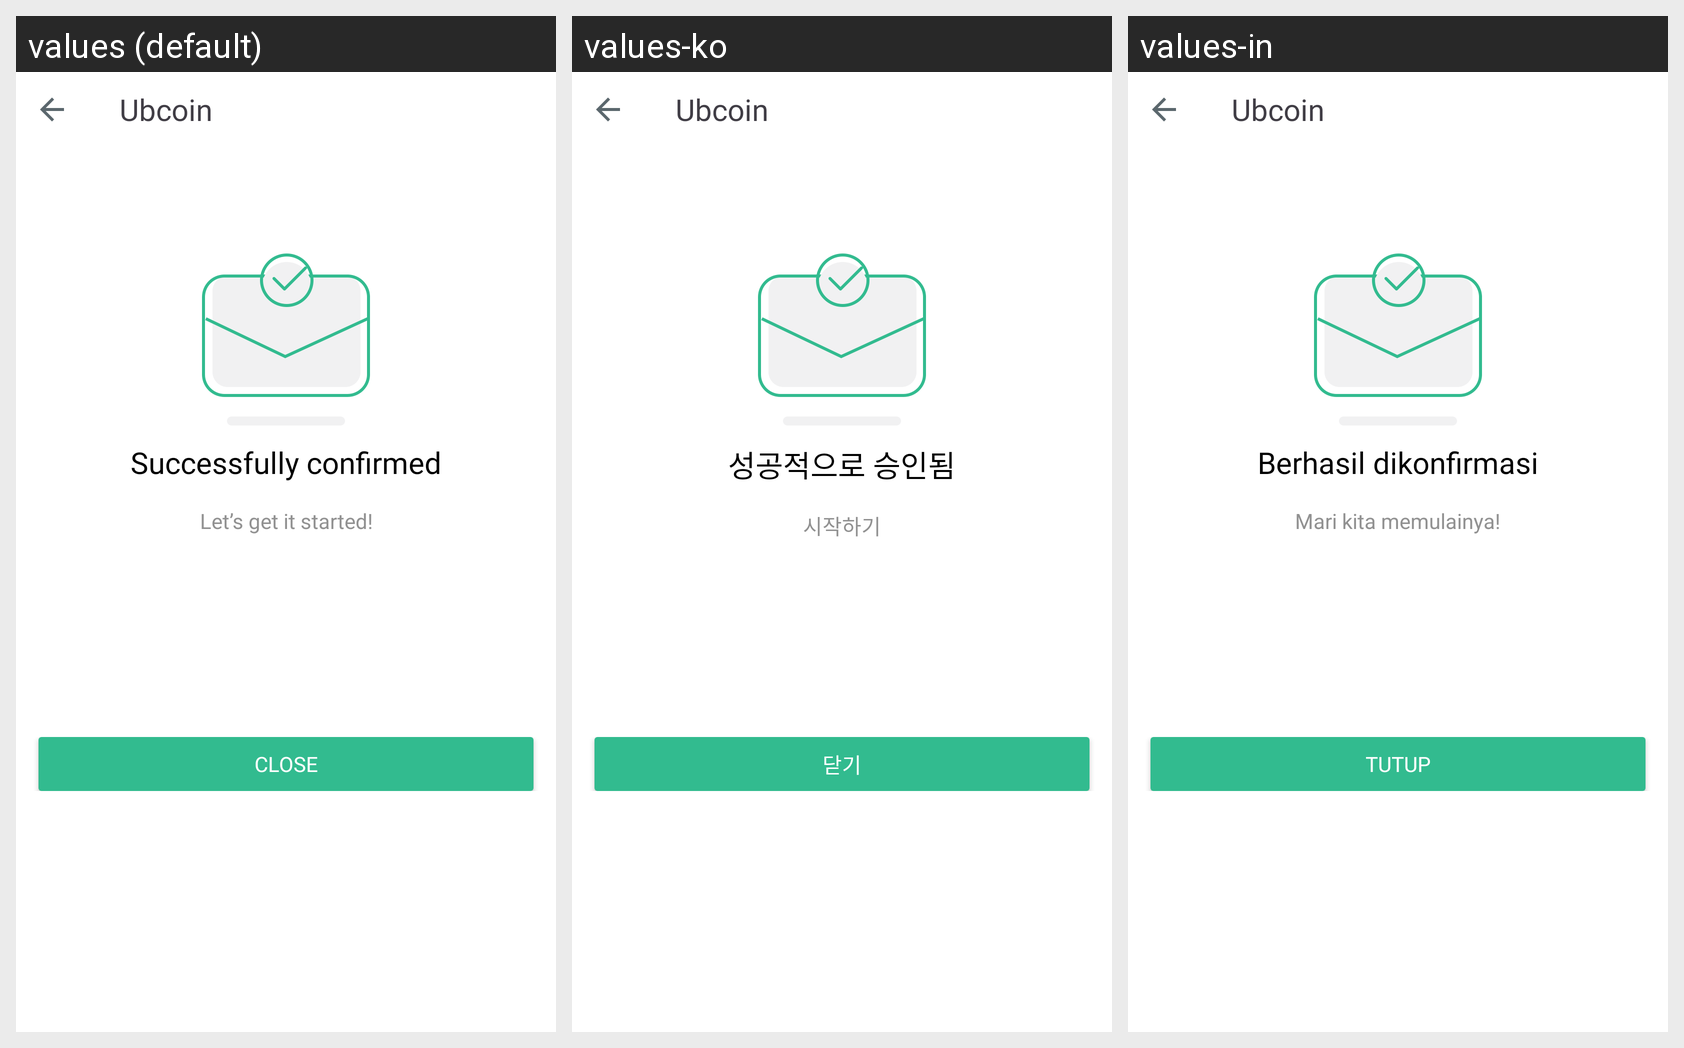

Here is an Android app screen in its default locale and in the app's own translations. Write out the translated-string differences for the strings that appear on this screen.
Android screen res/layout/fragment_end_registration.xml rendered under 3 locales, left to right: values (default), values-ko, values-in. Device: Nexus 5 (rendered at 1080×1920; each locale shown at half size, 540×960, under a caption strip naming it); theme AppTheme.
Strings drawn on this screen, with the default value and each locale's value (text and hints the layout hard-codes, and strings that could not be matched under every locale, appear in the picture but are not listed):

successfully_confirmed
  values: Successfully confirmed
  values-ko: 성공적으로 승인됨
  values-in: Berhasil dikonfirmasi

lets_get_started
  values: Let’s get it started!
  values-ko: 시작하기
  values-in: Mari kita memulainya!

close
  values: Close
  values-ko: 닫기
  values-in: Tutup

app_name
  values: Ubcoin
  values-ko: Ubcoin
  values-in: Ubcoin
